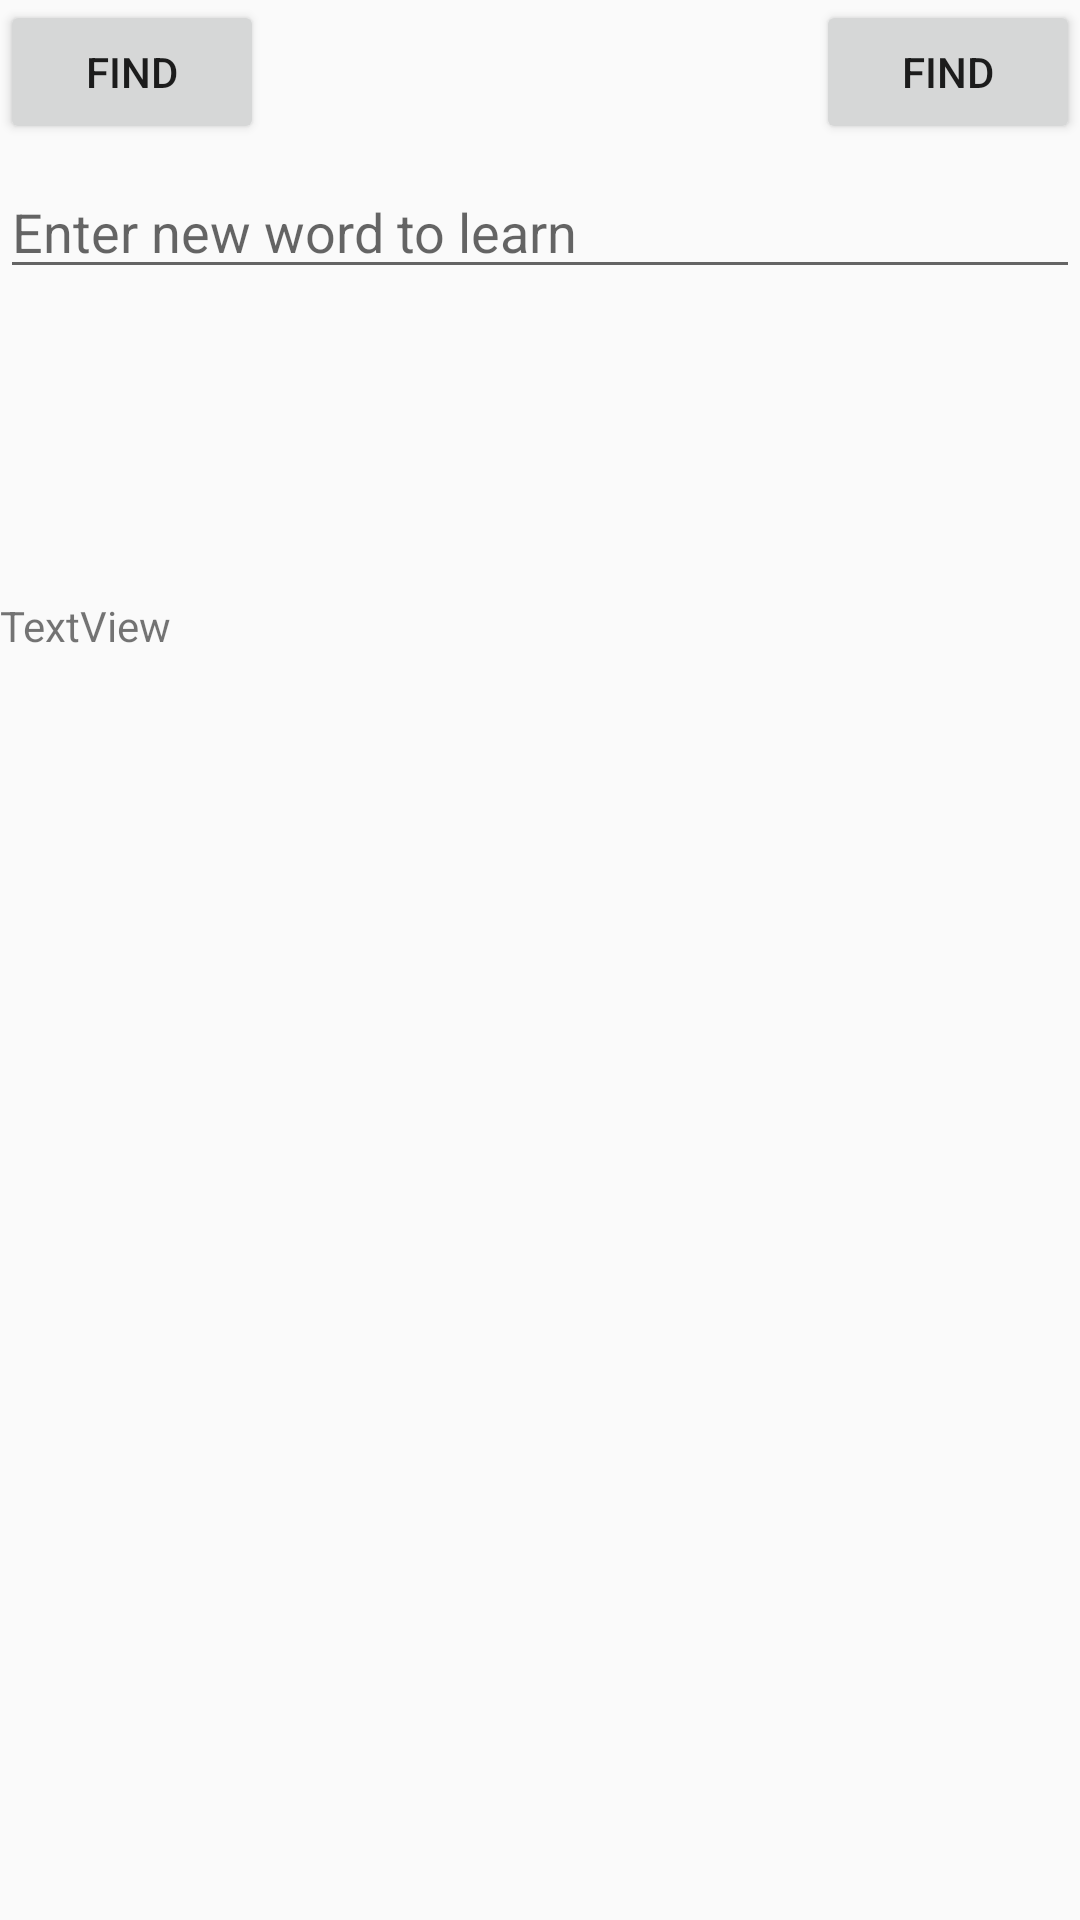

Reconstruct the res/layout file that produces this screen, plus the resources it refers to.
<!-- AndroidManifest.xml: application theme AppTheme -->
<!-- res/layout/main_act.xml -->
<?xml version="1.0" encoding="utf-8"?>
<RelativeLayout xmlns:android="http://schemas.android.com/apk/res/android"
    xmlns:app="http://schemas.android.com/apk/res-auto"
    xmlns:tools="http://schemas.android.com/tools"
    android:id="@+id/RelativeLayout"
    android:layout_width="match_parent"
    android:layout_height="match_parent"
    tools:context=".MainActivity">


    <EditText
        android:id="@+id/Text"
        android:layout_width="match_parent"
        android:layout_height="wrap_content"
        android:layout_alignParentStart="true"
        android:layout_alignParentTop="true"
        android:layout_marginTop="55dp"
        android:hint="Enter new word to learn"
        android:inputType="text" />

    <Button
        android:id="@+id/button"
        android:layout_width="wrap_content"
        android:layout_height="wrap_content"
        android:layout_alignParentTop="true"


        android:layout_alignParentEnd="true"
        android:text="Find" />

    <Button
        android:id="@+id/button2"
        android:layout_width="wrap_content"
        android:layout_height="wrap_content"
        android:text="Find"

 />

    <ScrollView
        android:id="@+id/scroll"
        android:layout_width="match_parent"
        android:layout_height="match_parent"
        android:layout_alignParentTop="true"
        android:layout_centerHorizontal="true"
        android:layout_marginTop="196dp">

        <LinearLayout
            android:layout_width="match_parent"
            android:layout_height="wrap_content"
            android:orientation="vertical" />
    </ScrollView>

    <TextView
        android:id="@+id/textView2"
        android:layout_width="match_parent"
        android:layout_height="312dp"
        android:layout_alignTop="@+id/scroll"
        android:layout_alignParentBottom="true"
        android:layout_marginTop="3dp"
        android:text="TextView" />
</RelativeLayout>
<!-- resources referenced by this layout -->
<resources>
  <style name="AppTheme" parent="Theme.AppCompat.Light.DarkActionBar">
          
          <item name="colorPrimary">@color/colorPrimary</item>
          <item name="colorPrimaryDark">@color/colorPrimaryDark</item>
          <item name="colorAccent">@color/colorAccent</item>
      </style>
  <color name="colorPrimary">#008577</color>
  <color name="colorPrimaryDark">#00574B</color>
  <color name="colorAccent">#D81B60</color>
</resources>
